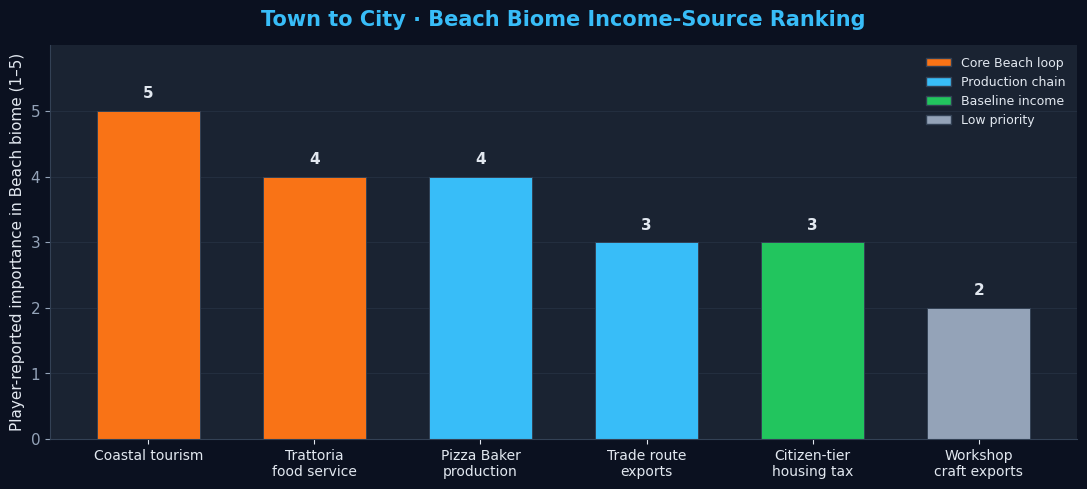

Generate this figure with matplotlib: (Note: this script raises an exception after producing the figure.)
#!/usr/bin/env python3
"""Town to City beach-biome-economy chart:
Relative importance of each income source inside the Beach biome,
ranked on a 1–5 qualitative scale drawn from the page table.
Bars use the site's blueprint dark palette.
"""
from pathlib import Path
import matplotlib
matplotlib.use("Agg")
matplotlib.rcParams.update({
    "font.family": "sans-serif",
    "font.sans-serif": ["Helvetica Neue", "Helvetica", "Arial", "DejaVu Sans"],
    "axes.unicode_minus": False,
})

import matplotlib.pyplot as plt  # noqa: E402


# Site palette, mirrored from town-to-city-guide tailwind.config.ts.
BG = "#0b1120"
CARD = "#1a2332"
TEXT = "#e2e8f0"
MUTED = "#94a3b8"
ACCENT = "#38bdf8"   # blueprint-accent (primary)
WARM = "#f97316"     # blueprint-warm (highlight)
GREEN = "#22c55e"    # blueprint-green
BORDER = "#334155"

# Same values as the "Beach biome income sources at a glance" table in page.tsx.
# The 1–5 scale is qualitative importance ranking for a Beach-biome city,
# not a fabricated dollar value.
sources = [
    "Coastal tourism",
    "Trattoria\nfood service",
    "Pizza Baker\nproduction",
    "Trade route\nexports",
    "Citizen-tier\nhousing tax",
    "Workshop\ncraft exports",
]
scores = [5, 4, 4, 3, 3, 2]
bar_colors = [WARM, WARM, ACCENT, ACCENT, GREEN, MUTED]

plt.rcParams.update({
    "figure.facecolor": BG,
    "axes.facecolor": CARD,
    "savefig.facecolor": BG,
    "text.color": TEXT,
    "axes.edgecolor": BORDER,
    "axes.labelcolor": TEXT,
    "xtick.color": TEXT,
    "ytick.color": MUTED,
    "font.size": 11,
})

fig, ax = plt.subplots(figsize=(11, 5.4))

x = list(range(len(sources)))
bars = ax.bar(x, scores, width=0.62, color=bar_colors,
              edgecolor=BORDER, linewidth=0.7)

for b, v in zip(bars, scores):
    ax.text(b.get_x() + b.get_width() / 2, v + 0.15, f"{v}",
            ha="center", va="bottom", fontsize=11, fontweight="bold",
            color=TEXT)

ax.set_xticks(x)
ax.set_xticklabels(sources, fontsize=10)
ax.set_ylabel("Player-reported importance in Beach biome (1–5)", color=TEXT)
ax.set_ylim(0, 6)
ax.set_yticks(range(0, 6, 1))

ax.set_title(
    "Town to City · Beach Biome Income-Source Ranking",
    color=ACCENT, fontsize=15, pad=14, fontweight="bold",
)
ax.grid(axis="y", color=BORDER, alpha=0.45, linewidth=0.6)
ax.set_axisbelow(True)
for spine in ("top", "right"):
    ax.spines[spine].set_visible(False)
ax.spines["left"].set_color(BORDER)
ax.spines["bottom"].set_color(BORDER)

from matplotlib.patches import Patch
legend_handles = [
    Patch(facecolor=WARM, edgecolor=BORDER, label="Core Beach loop"),
    Patch(facecolor=ACCENT, edgecolor=BORDER, label="Production chain"),
    Patch(facecolor=GREEN, edgecolor=BORDER, label="Baseline income"),
    Patch(facecolor=MUTED, edgecolor=BORDER, label="Low priority"),
]
ax.legend(handles=legend_handles, frameon=False, loc="upper right",
          fontsize=9, labelcolor=TEXT)

fig.tight_layout(rect=[0, 0.03, 1, 0.96])

out = Path("/Users/wangxiaolong/program/游戏站/town-to-city-guide/public/images/beach-biome-economy-guide.png")
out.parent.mkdir(parents=True, exist_ok=True)
fig.savefig(out, dpi=200, bbox_inches="tight")
print(f"saved {out} {out.stat().st_size} bytes")
